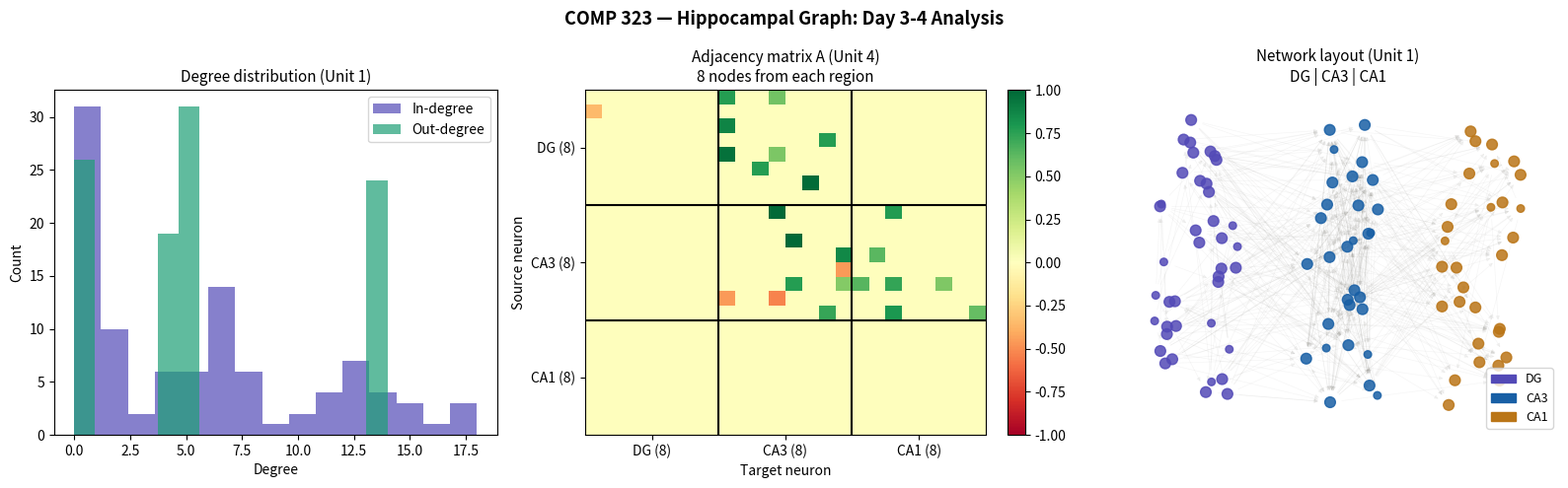

Write the Python code that produced this figure. (Note: this script raises an exception after producing the figure.)
"""
COMP 323 - Graph Theory Project
Neurogenesis & Graph Theory: Simulating New Neuron Integration
Days 3-4: Graph Model Design

Team roles:
  M1 - writes this file
  M2 - runs and verifies each section
  M3 - computes metrics (connectivity, cut-vertices)
  M4 - documents findings for the report
"""

import networkx as nx
import numpy as np
import random
import matplotlib
matplotlib.use('Agg')
import matplotlib.pyplot as plt
import matplotlib.patches as mpatches

random.seed(42)
np.random.seed(42)

# ============================================================
# SECTION 1: Graph definition & node creation
# COMP 323 Unit 1 - Types of Graphs, Degrees
# ============================================================

def create_hippocampal_graph(n_DG=40, n_CA3=30, n_CA1=30):
    """
    Build a directed weighted graph G = (V, E, w) modeling
    the hippocampal network.

    Node attributes:
      region : 'DG' | 'CA3' | 'CA1'
      ntype  : 'excitatory' | 'inhibitory'
      age    : float 0.0 (new) to 1.0 (mature)

    Edge attributes:
      weight : float  synaptic strength
               positive = excitatory, negative = inhibitory
    """
    G = nx.DiGraph()
    node_id = 0

    region_counts = {'DG': n_DG, 'CA3': n_CA3, 'CA1': n_CA1}
    region_nodes  = {'DG': [], 'CA3': [], 'CA1': []}

    for region, count in region_counts.items():
        for _ in range(count):
            # 20% of neurons in each region are inhibitory interneurons
            ntype = 'inhibitory' if random.random() < 0.2 else 'excitatory'
            G.add_node(node_id, region=region, ntype=ntype, age=1.0)
            region_nodes[region].append(node_id)
            node_id += 1

    # --------------------------------------------------------
    # SECTION 2: Edge creation - biological connectivity rules
    # COMP 323 Unit 1 - Paths, Subgraphs
    # --------------------------------------------------------

    def add_edge(u, v, G, excitatory=True):
        """Add directed edge with biologically realistic weight."""
        if u == v:
            return
        w = round(random.uniform(0.5, 1.0), 2) if excitatory \
            else round(random.uniform(-0.8, -0.3), 2)
        G.add_edge(u, v, weight=w)

    # Rule 1: DG -> CA3  (mossy fiber pathway)
    # Each DG excitatory neuron connects to ~5 CA3 neurons
    for u in region_nodes['DG']:
        if G.nodes[u]['ntype'] == 'excitatory':
            targets = random.sample(region_nodes['CA3'], k=min(5, n_CA3))
            for v in targets:
                add_edge(u, v, G, excitatory=True)

    # Rule 2: CA3 -> CA3  (recurrent collaterals - unique to CA3)
    # Each CA3 neuron connects to ~8 other CA3 neurons
    for u in region_nodes['CA3']:
        if G.nodes[u]['ntype'] == 'excitatory':
            others = [v for v in region_nodes['CA3'] if v != u]
            targets = random.sample(others, k=min(8, len(others)))
            for v in targets:
                add_edge(u, v, G, excitatory=True)

    # Rule 3: CA3 -> CA1  (Schaffer collaterals)
    for u in region_nodes['CA3']:
        if G.nodes[u]['ntype'] == 'excitatory':
            targets = random.sample(region_nodes['CA1'], k=min(6, n_CA1))
            for v in targets:
                add_edge(u, v, G, excitatory=True)

    # Rule 4: Local inhibitory connections within each region
    for region in ['DG', 'CA3', 'CA1']:
        inhibitory = [v for v in region_nodes[region]
                      if G.nodes[v]['ntype'] == 'inhibitory']
        excitatory = [v for v in region_nodes[region]
                      if G.nodes[v]['ntype'] == 'excitatory']
        for inh in inhibitory:
            targets = random.sample(excitatory, k=min(4, len(excitatory)))
            for v in targets:
                add_edge(inh, v, G, excitatory=False)

    return G, region_nodes

# ============================================================
# SECTION 3: Adjacency matrix & degree analysis
# COMP 323 Unit 4 - Adjacency Matrix
# COMP 323 Unit 1 - Degree Sequences
# ============================================================

def analyze_graph(G, region_nodes):
    print("=" * 55)
    print("  COMP 323 - Graph Theory Analysis (Days 3-4)")
    print("=" * 55)

    print(f"\n[Unit 1] Basic graph properties")
    print(f"  Total nodes (neurons) : {G.number_of_nodes()}")
    print(f"  Total edges (synapses): {G.number_of_edges()}")
    print(f"  Graph density         : {nx.density(G):.4f}")

    # Degree sequence (Unit 1)
    in_degrees  = [d for _, d in G.in_degree()]
    out_degrees = [d for _, d in G.out_degree()]
    print(f"\n[Unit 1] Degree sequence")
    print(f"  Max in-degree  : {max(in_degrees)}")
    print(f"  Max out-degree : {max(out_degrees)}")
    print(f"  Avg in-degree  : {np.mean(in_degrees):.2f}")
    print(f"  Avg out-degree : {np.mean(out_degrees):.2f}")

    # Adjacency matrix - small subgraph (Unit 4)
    sample = region_nodes['DG'][:5]
    sub = G.subgraph(sample)
    A = nx.to_numpy_array(sub, weight='weight')
    print(f"\n[Unit 4] Adjacency matrix (first 5 DG nodes):")
    print(np.round(A, 2))

    # Laplacian matrix (Unit 4)
    # Use unsigned weights for Laplacian
    G_unsigned = nx.DiGraph()
    for u, v, d in G.edges(data=True):
        G_unsigned.add_edge(u, v, weight=abs(d['weight']))
    sub_u = G_unsigned.subgraph(sample)
    L = nx.laplacian_matrix(sub_u.to_undirected()).toarray()
    print(f"\n[Unit 4] Laplacian matrix L = D - A (same 5 nodes):")
    print(np.round(L, 2))

    # Connectivity (Unit 3)
    print(f"\n[Unit 3] Connectivity analysis")
    wcc = nx.number_weakly_connected_components(G)
    scc = nx.number_strongly_connected_components(G)
    print(f"  Weakly connected components  : {wcc}")
    print(f"  Strongly connected components: {scc}")
    print(f"  Is weakly connected?         : {nx.is_weakly_connected(G)}")

    # Cut vertices on undirected version (Unit 3)
    G_und = G.to_undirected()
    cut_verts = list(nx.articulation_points(G_und))
    print(f"  Cut-vertices (articulation)  : {len(cut_verts)} found")
    if cut_verts:
        sample_cv = cut_verts[:5]
        for cv in sample_cv:
            print(f"    Node {cv:3d} | region={G.nodes[cv]['region']} "
                  f"| type={G.nodes[cv]['ntype']}")

    # Shortest path DG -> CA1 (Unit 1)
    print(f"\n[Unit 1] Shortest paths DG -> CA1")
    dg_node  = region_nodes['DG'][0]
    ca1_node = region_nodes['CA1'][0]
    try:
        path = nx.shortest_path(G, dg_node, ca1_node)
        print(f"  Path: {' -> '.join(str(p) for p in path)}")
        print(f"  Path regions: {' -> '.join(G.nodes[p]['region'] for p in path)}")
        print(f"  Path length : {len(path)-1} hops")
    except nx.NetworkXNoPath:
        print("  No direct path found.")

    return in_degrees, out_degrees, cut_verts

# ============================================================
# SECTION 4: Visualizations for Day 4 verification
# ============================================================

def visualize(G, region_nodes, in_degrees, out_degrees):
    fig, axes = plt.subplots(1, 3, figsize=(16, 5))
    fig.suptitle("COMP 323 — Hippocampal Graph: Day 3-4 Analysis",
                 fontsize=13, fontweight='bold')

    # --- Plot 1: Degree distribution (Unit 1) ---
    ax = axes[0]
    ax.hist(in_degrees,  bins=15, alpha=0.7, color='#534AB7', label='In-degree')
    ax.hist(out_degrees, bins=15, alpha=0.7, color='#1D9E75', label='Out-degree')
    ax.set_title("Degree distribution (Unit 1)", fontsize=11)
    ax.set_xlabel("Degree")
    ax.set_ylabel("Count")
    ax.legend()

    # --- Plot 2: Adjacency matrix heatmap (Unit 4) ---
    ax = axes[1]
    sample_nodes = region_nodes['DG'][:8] + \
                   region_nodes['CA3'][:8] + \
                   region_nodes['CA1'][:8]
    sub = G.subgraph(sample_nodes)
    A   = nx.to_numpy_array(sub, weight='weight', nodelist=sample_nodes)
    im  = ax.imshow(A, cmap='RdYlGn', vmin=-1, vmax=1, aspect='auto')
    ax.set_title("Adjacency matrix A (Unit 4)\n8 nodes from each region", fontsize=11)
    ax.set_xlabel("Target neuron")
    ax.set_ylabel("Source neuron")
    # region boundary lines
    for boundary in [8, 16]:
        ax.axhline(boundary - 0.5, color='black', linewidth=1.5)
        ax.axvline(boundary - 0.5, color='black', linewidth=1.5)
    plt.colorbar(im, ax=ax, fraction=0.046)
    region_labels = ['DG'] * 8 + ['CA3'] * 8 + ['CA1'] * 8
    tick_pos   = [3.5, 11.5, 19.5]
    tick_label = ['DG (8)', 'CA3 (8)', 'CA1 (8)']
    ax.set_xticks(tick_pos); ax.set_xticklabels(tick_label)
    ax.set_yticks(tick_pos); ax.set_yticklabels(tick_label)

    # --- Plot 3: Network graph layout (Unit 1) ---
    ax = axes[2]
    color_map = {'DG': '#534AB7', 'CA3': '#185FA5', 'CA1': '#BA7517'}
    node_colors = [color_map[G.nodes[n]['region']] for n in G.nodes()]
    node_sizes  = [60 if G.nodes[n]['ntype'] == 'excitatory' else 30
                   for n in G.nodes()]
    pos = {}
    for i, n in enumerate(region_nodes['DG']):
        pos[n] = (0.0 + random.uniform(-0.15, 0.15),
                  i / len(region_nodes['DG']) + random.uniform(-0.05, 0.05))
    for i, n in enumerate(region_nodes['CA3']):
        pos[n] = (0.5 + random.uniform(-0.15, 0.15),
                  i / len(region_nodes['CA3']) + random.uniform(-0.05, 0.05))
    for i, n in enumerate(region_nodes['CA1']):
        pos[n] = (1.0 + random.uniform(-0.15, 0.15),
                  i / len(region_nodes['CA1']) + random.uniform(-0.05, 0.05))

    nx.draw_networkx_nodes(G, pos, ax=ax, node_color=node_colors,
                           node_size=node_sizes, alpha=0.85)
    nx.draw_networkx_edges(G, pos, ax=ax, alpha=0.08,
                           arrows=True, arrowsize=6,
                           edge_color='#888780', width=0.5)
    ax.set_title("Network layout (Unit 1)\nDG | CA3 | CA1", fontsize=11)
    ax.axis('off')
    legend_patches = [
        mpatches.Patch(color='#534AB7', label='DG'),
        mpatches.Patch(color='#185FA5', label='CA3'),
        mpatches.Patch(color='#BA7517', label='CA1'),
    ]
    ax.legend(handles=legend_patches, loc='lower right', fontsize=9)

    plt.tight_layout()
    plt.savefig('/mnt/user-data/outputs/day3_4_graph_analysis.png',
                dpi=150, bbox_inches='tight')
    print("\n  Plot saved -> day3_4_graph_analysis.png")
    plt.close()


# ============================================================
# MAIN - run everything
# ============================================================
if __name__ == "__main__":
    G, region_nodes = create_hippocampal_graph(n_DG=40, n_CA3=30, n_CA1=30)
    in_deg, out_deg, cut_verts = analyze_graph(G, region_nodes)
    visualize(G, region_nodes, in_deg, out_deg)
    print("\n  Graph object saved for Week 2 simulation.")
    print("  Next: Days 5-6 - connectivity & cut-vertex deep dive (Unit 3)")
